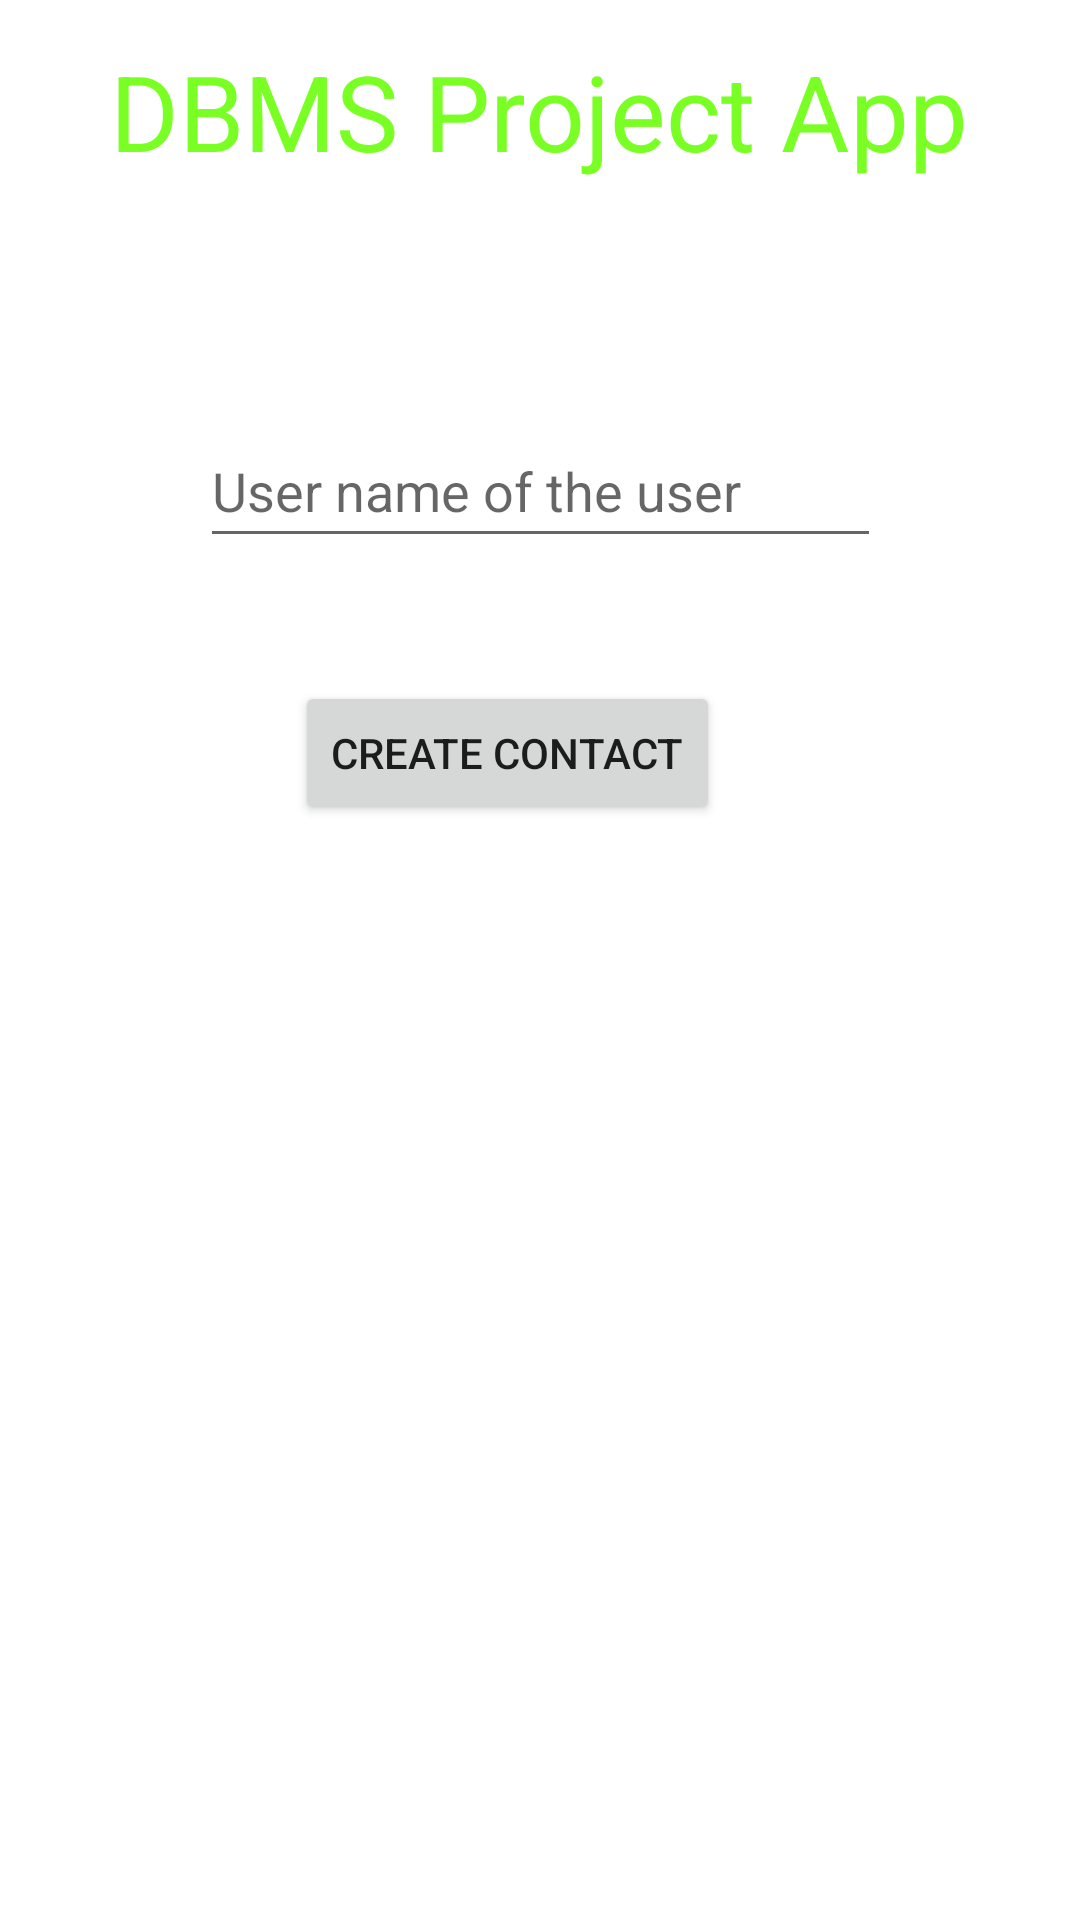

Reconstruct the res/layout file that produces this screen, plus the resources it refers to.
<!-- AndroidManifest.xml: application theme Theme.DBMSProject -->
<!-- res/layout/activity_create_contact_acitivy.xml -->
<?xml version="1.0" encoding="utf-8"?>
<androidx.constraintlayout.widget.ConstraintLayout xmlns:android="http://schemas.android.com/apk/res/android"
    xmlns:app="http://schemas.android.com/apk/res-auto"
    xmlns:tools="http://schemas.android.com/tools"
    android:layout_width="match_parent"
    android:layout_height="match_parent"
    tools:context=".CreateContactAcitivy">

    <TextView
        android:id="@+id/textView5"
        android:layout_width="wrap_content"
        android:layout_height="wrap_content"
        android:layout_centerHorizontal="true"
        android:text="DBMS Project App"
        android:textColor="#ff7aff24"
        android:textSize="35dp"

        app:layout_constraintBottom_toBottomOf="parent"
        app:layout_constraintEnd_toEndOf="parent"
        app:layout_constraintHorizontal_bias="0.496"
        app:layout_constraintStart_toStartOf="parent"
        app:layout_constraintTop_toTopOf="parent"
        app:layout_constraintVertical_bias="0.023" />

    <EditText
        android:id="@+id/username"
        android:layout_width="227dp"
        android:layout_height="48dp"
        android:text=""
        android:hint="User name of the user"
        app:layout_constraintBottom_toBottomOf="parent"
        app:layout_constraintEnd_toEndOf="parent"
        app:layout_constraintStart_toStartOf="parent"
        app:layout_constraintTop_toBottomOf="@+id/textView5"
        app:layout_constraintVertical_bias="0.146" />

    <Button
        android:id="@+id/createContact"
        android:layout_width="wrap_content"
        android:layout_height="wrap_content"
        android:layout_marginBottom="324dp"
        android:text="Create Contact"
        app:layout_constraintBottom_toBottomOf="parent"
        app:layout_constraintEnd_toEndOf="parent"
        app:layout_constraintHorizontal_bias="0.45"
        app:layout_constraintStart_toStartOf="parent"
        app:layout_constraintTop_toBottomOf="@+id/username" />

</androidx.constraintlayout.widget.ConstraintLayout>
<!-- resources referenced by this layout -->
<resources>
  <style name="Theme.DBMSProject" parent="Theme.MaterialComponents.DayNight.NoActionBar">
          
          <item name="colorPrimary">@color/purple_500</item>
          <item name="colorPrimaryVariant">@color/purple_700</item>
          <item name="colorOnPrimary">@color/white</item>
          
          <item name="colorSecondary">@color/teal_200</item>
          <item name="colorSecondaryVariant">@color/teal_700</item>
          <item name="colorOnSecondary">@color/black</item>
          
          <item name="android:statusBarColor" tools:targetApi="l">?attr/colorPrimaryVariant</item>
          
      </style>
  <!-- not gathered from this repository: default colours our renderer supplied (Android Studio template values) -->
  <color name="purple_500">#FF6200EE</color>
  <color name="purple_700">#FF3700B3</color>
  <color name="teal_200">#FF03DAC5</color>
  <color name="teal_700">#FF018786</color>
  <color name="black">#FF000000</color>
  <color name="white">#FFFFFFFF</color>
</resources>
